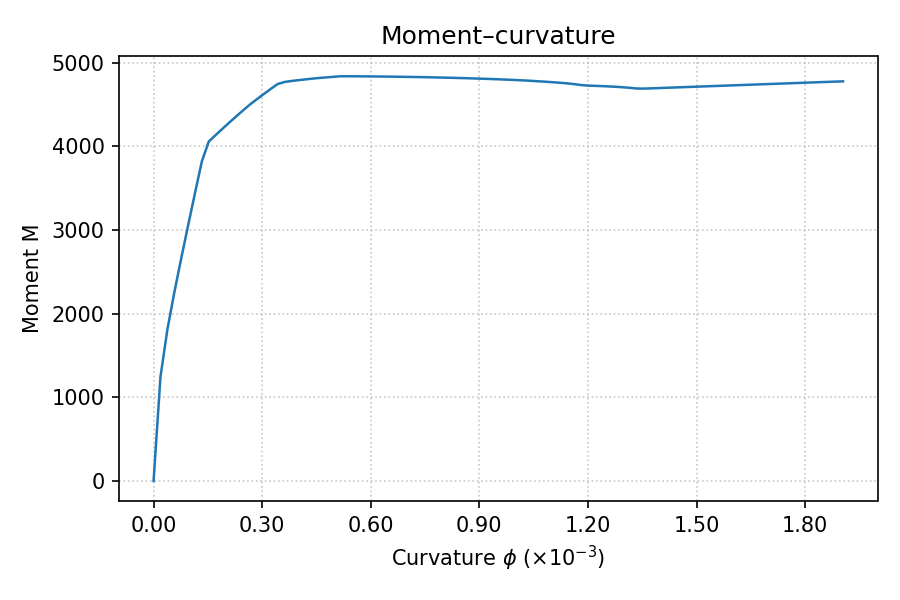

Data behind this chart, as committed beside it:
curvature, moment
1.1231229344455926e-21, -7.815970093361102e-14
1.9047619047619053e-05, 1245
3.8095238095238106e-05, 1810
5.7142857142857155e-05, 2251
7.619047619047621e-05, 2658
9.523809523809527e-05, 3053
0.0001143, 3441
0.0001333, 3821
0.0001524, 4059
0.0001714, 4136
0.0001905, 4213
0.0002095, 4288
0.0002286, 4361
0.0002476, 4433
0.0002667, 4504
0.0002857, 4566
0.0003048, 4628
0.0003238, 4689
0.0003429, 4747
0.0003619, 4772
0.000381, 4784
0.0004, 4793
0.000419, 4802
0.0004381, 4811
0.0004571, 4819
0.0004762, 4826
0.0004952, 4833
0.0005143, 4840
0.0005333, 4840
0.0005524, 4840
0.0005714, 4839
0.0005905, 4838
0.0006095, 4838
0.0006286, 4837
0.0006476, 4836
0.0006667, 4835
0.0006857, 4833
0.0007048, 4832
0.0007238, 4831
0.0007429, 4829
0.0007619, 4828
0.000781, 4826
0.0008, 4824
0.000819, 4822
0.0008381, 4820
0.0008571, 4818
0.0008762, 4815
0.0008952, 4812
0.0009143, 4810
0.0009333, 4807
0.0009524, 4804
0.0009714, 4800
0.0009905, 4797
0.00101, 4793
0.001029, 4789
0.001048, 4784
0.001067, 4779
0.001086, 4774
0.001105, 4768
0.001124, 4762
... 41 more rows
